Photos from the image-classification dataset "processed" in the GitHub repository 1Erge/treeleaf-classifier. Its 32 classes are: anhui barberry, beales barberry, big fruited holly, camphor tree, canadian poplar, castor aralia, chinese cinnamon, chinese horse chestnut, chinese redbud, chinese toon, chinese tulip tree, crape myrtle, deodar, ford woodlotus, ginkgo, glossy privet, goldenrain tree, japan arrowwood, japanese cheesewood, japanese flowering cherry, japanese maple, nanmu, oleander, peach, pubescent bamboo, southern magnolia, sweet osmanthus, tangerine, trident maple, true indigo, wintersweet, yew plum pine.

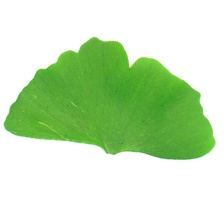
Label: ginkgo

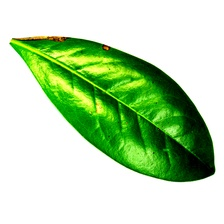
Label: southern magnolia

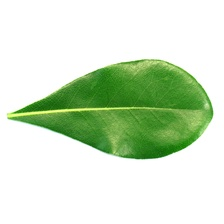
Label: japanese cheesewood

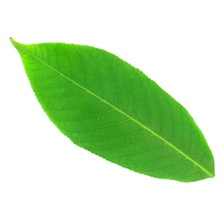
Label: chinese horse chestnut

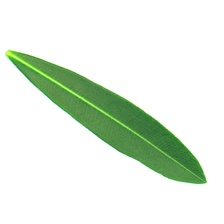
Label: oleander

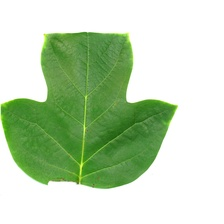
Label: chinese tulip tree
